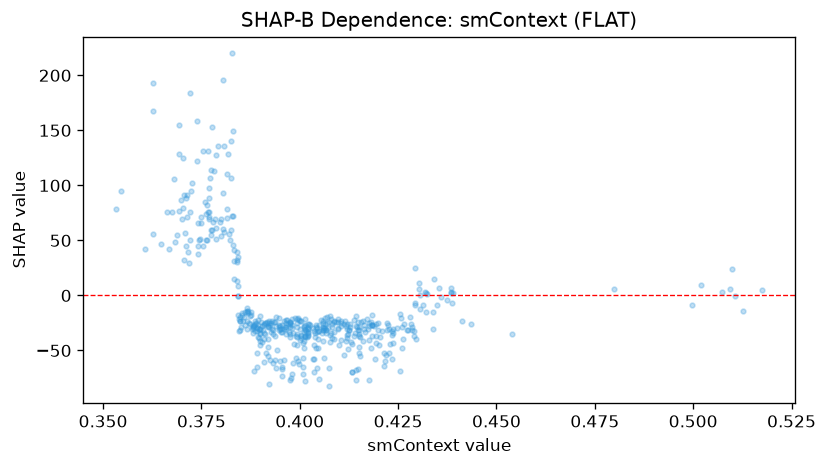

Values plotted in this chart, from the file beside it:
feature_value, shap_value
0.394, -19.73
0.502, 9.565
0.434, 15.32
0.4998, -8.264
0.5074, 3.478
0.5098, 23.95
0.5106, -0.756
0.4208, -32.03
0.4012, -31.41
0.4798, 6.223
0.5126, -14.17
0.5094, 6.305
0.5176, 5.212
0.4302, 10.86
0.4358, -1.179
0.4254, -16.95
0.4078, -18.76
0.4018, -37.64
0.4184, -17.92
0.4172, -21.79
0.4198, -25
0.4144, -18.75
0.4234, -57.89
0.4154, -38.03
0.4258, -20.85
0.4294, 25.31
0.3994, -35.26
0.4014, -21.43
0.4064, -25.77
0.406, -41.81
0.3868, -16.14
0.3998, -62.08
0.4022, -36.15
0.4194, -25.99
0.4166, -33.55
0.3866, -14.48
0.398, -71.1
0.426, -28.5
0.4104, -40.48
0.406, -28.35
0.416, -23.04
0.3738, 158.2
0.4074, -66.24
0.4064, -20.8
0.3844, -17.78
0.3874, -18.3
0.383, 149.5
0.3932, -61.74
0.414, -33.73
0.4142, -27.51
0.4138, -22.62
0.4148, -66.93
0.4132, -69.49
0.41, -45.44
0.4122, -35.16
0.428, -19.57
0.4384, 3.135
0.454, -34.6
0.423, -44.47
0.4412, -23.02
... 430 more rows
